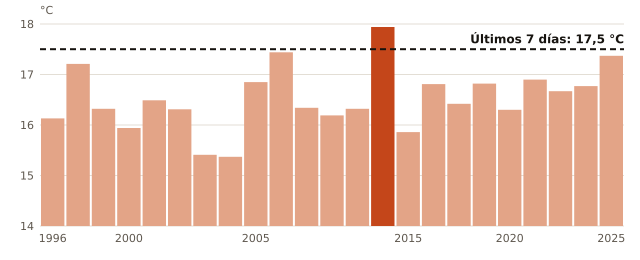

Source data for this figure (header and first rows):
anio, temperatura_C
1996, 16.13
1997, 17.21
1998, 16.32
2000, 15.94
2001, 16.49
2002, 16.31
2003, 15.41
2004, 15.37
2005, 16.85
2006, 17.44
2008, 16.34
2009, 16.19
2011, 16.32
2014, 17.94
2015, 15.86
2016, 16.81
2018, 16.42
2019, 16.82
2020, 16.3
2021, 16.9
2022, 16.67
2023, 16.77
2025, 17.37
ahora, 17.5
